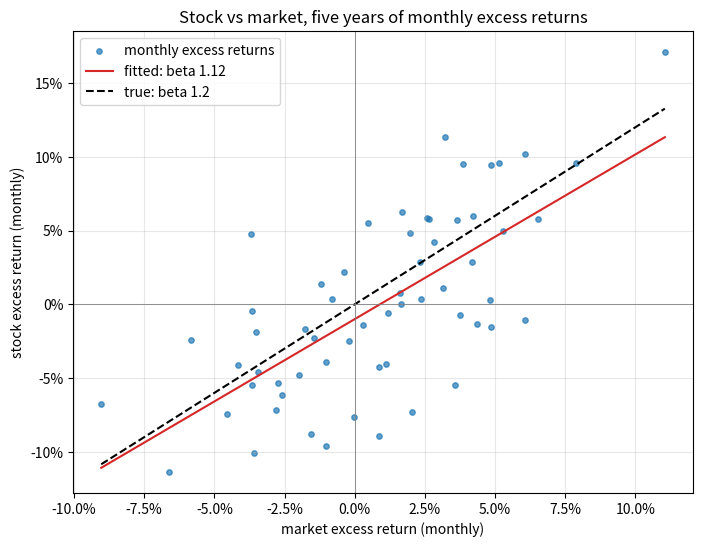
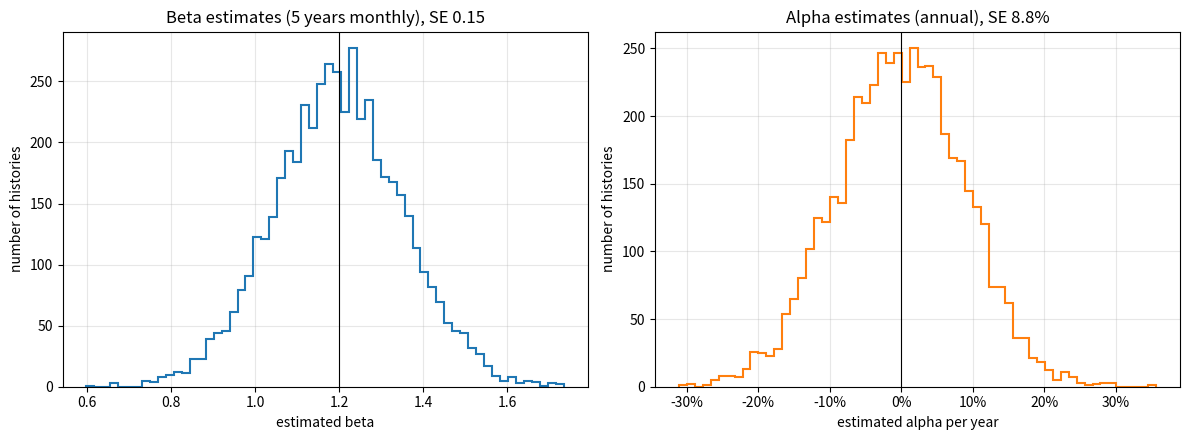
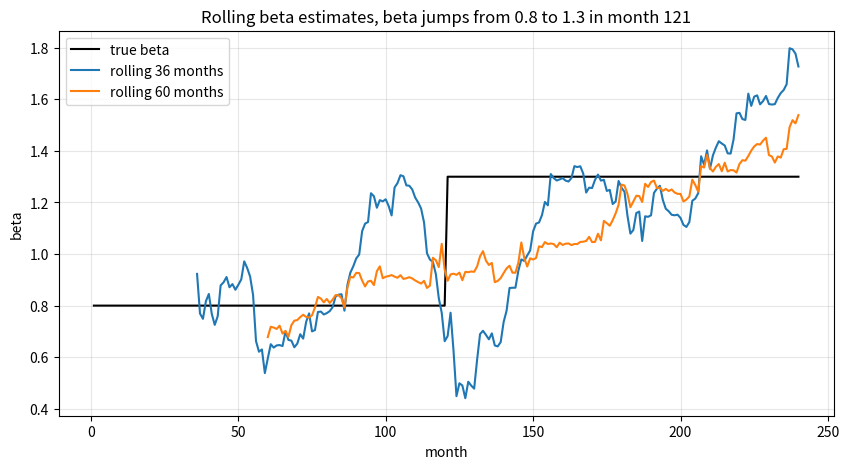
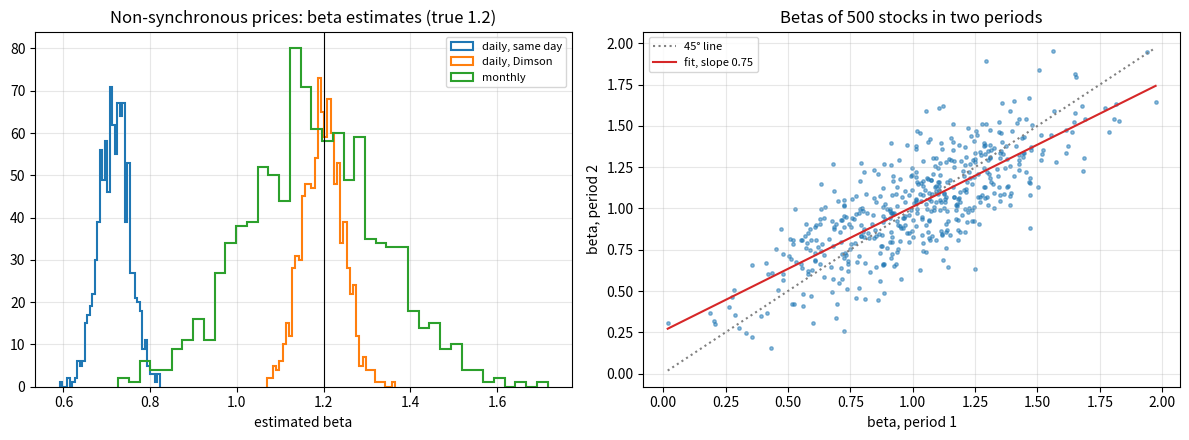

Reproduce these figures in Python, in order.
import numpy as np
import pandas as pd
import matplotlib.pyplot as plt
from scipy import stats

rng = np.random.default_rng(42)
months_per_year = 12
trading_days = 252

mkt_mu, mkt_vol = 0.065, 0.17          # annual excess return and volatility of the market
beta_true, alpha_true, idio_vol = 1.2, 0.0, 0.20

def simulate_stock(n_obs, rng, beta=beta_true, alpha=alpha_true, idio=idio_vol, ppy=12, n_paths=None):
    shape = (n_obs,) if n_paths is None else (n_paths, n_obs)
    x = mkt_mu / ppy + mkt_vol / np.sqrt(ppy) * rng.standard_normal(shape)
    y = alpha / ppy + beta * x + idio / np.sqrt(ppy) * rng.standard_normal(shape)
    return x, y


def ols(x, y):
    # slope and intercept along the last axis
    xc = x - x.mean(axis=-1, keepdims=True)
    yc = y - y.mean(axis=-1, keepdims=True)
    b = (xc * yc).sum(axis=-1) / (xc**2).sum(axis=-1)
    a = y.mean(axis=-1) - b * x.mean(axis=-1)
    return a, b


x, y = simulate_stock(60, rng)
a_hat, b_hat = ols(x, y)
lr = stats.linregress(x, y)
poly = np.polyfit(x, y, 1)

resid = y - a_hat - b_hat * x
print(f"beta:  ols {b_hat:.4f}, scipy {lr.slope:.4f}, polyfit {poly[0]:.4f};  SE {lr.stderr:.4f}")
print(f"alpha: {a_hat * 12:.2%} per year, SE {lr.intercept_stderr * 12:.2%} per year")
print(f"R^2 {lr.rvalue**2:.3f} (true {beta_true**2 * mkt_vol**2 / (beta_true**2 * mkt_vol**2 + idio_vol**2):.3f}), "
      f"idiosyncratic vol {resid.std(ddof=2) * np.sqrt(12):.2%}")
print(f"cov/var = {np.cov(x, y)[0, 1] / x.var(ddof=1):.4f},  rho * sy/sx = {lr.rvalue * y.std() / x.std():.4f}")

n_paths = 5_000
X, Y = simulate_stock(60, rng, n_paths=n_paths)
A_hat, B_hat = ols(X, Y)

se_beta = idio_vol / (mkt_vol * np.sqrt(60))
se_alpha = idio_vol / np.sqrt(5)
pd.DataFrame({
    "true": [beta_true, alpha_true],
    "average estimate": [B_hat.mean(), A_hat.mean() * 12],
    "SE simulated": [B_hat.std(), (A_hat * 12).std()],
    "SE formula": [se_beta, se_alpha],
    "SE / |true| (beta)": [B_hat.std() / beta_true, np.nan],
}, index=["beta", "alpha (annual)"]).round(4)

Xf, Yf = simulate_stock(120, rng, n_paths=1_000)
active = Yf - Xf
t_active = active.mean(axis=1) / (active.std(axis=1, ddof=1) / np.sqrt(120))

Af, Bf = ols(Xf, Yf)
res_f = Yf - Af[:, None] - Bf[:, None] * Xf
s_eps = np.sqrt((res_f**2).sum(axis=1) / (120 - 2))
sxx = ((Xf - Xf.mean(axis=1, keepdims=True)) ** 2).sum(axis=1)
se_a = s_eps * np.sqrt(1 / 120 + Xf.mean(axis=1) ** 2 / sxx)
t_alpha = Af / se_a

print(f"average active return: {active.mean() * 12:.2%} per year  (theory (beta - 1) * 6.5% = {(beta_true - 1) * mkt_mu:.2%})")
print(f"average regression alpha: {Af.mean() * 12:.2%} per year")
print(f"share 'significant' at 5% one-sided: active-return test {np.mean(t_active > 1.645):.1%}, "
      f"regression alpha {np.mean(t_alpha > 1.645):.1%}")

n1 = 120
x_r1, y_r1 = simulate_stock(n1, rng, beta=0.8)
x_r2, y_r2 = simulate_stock(n1, rng, beta=1.3)
x_roll, y_roll = np.concatenate([x_r1, x_r2]), np.concatenate([y_r1, y_r2])
true_path = np.r_[np.full(n1, 0.8), np.full(n1, 1.3)]

def rolling_beta(x, y, window):
    out = np.full(x.size, np.nan)
    for t in range(window, x.size + 1):
        out[t - 1] = ols(x[t - window:t], y[t - window:t])[1]
    return out

roll36, roll60 = rolling_beta(x_roll, y_roll, 36), rolling_beta(x_roll, y_roll, 60)
for m in [119, 131, 155, 179, 239]:
    print(f"month {m + 1:3d}: true {true_path[m]:.1f}, 36m {roll36[m]:.2f}, 60m {roll60[m]:.2f}")

def nonsync_estimates(rng, n_years=5, lag_share=0.4):
    n = n_years * trading_days + 1
    xm = mkt_mu / trading_days + mkt_vol / np.sqrt(trading_days) * rng.standard_normal(n)
    ys = (beta_true * ((1 - lag_share) * xm[1:] + lag_share * xm[:-1])
          + idio_vol / np.sqrt(trading_days) * rng.standard_normal(n - 1))
    xs = xm[1:]
    same_day = ols(xs, ys)[1]
    Z = np.column_stack([np.ones(n - 2), xs[1:], xs[:-1]])
    coef = np.linalg.lstsq(Z, ys[1:], rcond=None)[0]
    xm_m = xs[: n_years * trading_days].reshape(-1, 21).sum(axis=1)
    ym_m = ys[: n_years * trading_days].reshape(-1, 21).sum(axis=1)
    return same_day, coef[1] + coef[2], ols(xm_m, ym_m)[1]

ns = np.array([nonsync_estimates(rng) for _ in range(1_000)])
ns_table = pd.DataFrame({"average": ns.mean(axis=0), "std": ns.std(axis=0)},
                        index=["daily, same day", "daily, Dimson (lag 0 + lag 1)", "monthly"])
ns_table.round(3)

n_stocks = 500
true_betas = 1 + 0.3 * rng.standard_normal(n_stocks)
b1 = np.array([ols(*simulate_stock(60, rng, beta=b))[1] for b in true_betas])
b2 = np.array([ols(*simulate_stock(60, rng, beta=b))[1] for b in true_betas])
slope_12 = stats.linregress(b1, b2).slope
var_true, var_noise = true_betas.var(), (b1 - true_betas).var()

print(f"slope of period-2 betas on period-1 betas: {slope_12:.2f}")
print(f"theory var(true) / (var(true) + var(noise)) = {var_true / (var_true + var_noise):.2f}")
top = b1 >= np.quantile(b1, 0.9)
print(f"top decile by period-1 beta: period 1 {b1[top].mean():.2f}, period 2 {b2[top].mean():.2f}, "
      f"true {true_betas[top].mean():.2f}, Blume-adjusted {(2 / 3 * b1[top] + 1 / 3).mean():.2f}")

fig, ax = plt.subplots(figsize=(8, 6))
ax.scatter(x, y, s=15, alpha=0.7, label="monthly excess returns")
xx = np.linspace(x.min(), x.max(), 50)
ax.plot(xx, a_hat + b_hat * xx, color="tab:red", label=f"fitted: beta {b_hat:.2f}")
ax.plot(xx, alpha_true / 12 + beta_true * xx, color="black", linestyle="--", label=f"true: beta {beta_true}")
ax.axhline(0, color="grey", linewidth=0.6)
ax.axvline(0, color="grey", linewidth=0.6)
ax.xaxis.set_major_formatter(plt.FuncFormatter(lambda v, _: f"{v:.1%}"))
ax.yaxis.set_major_formatter(plt.FuncFormatter(lambda v, _: f"{v:.0%}"))
ax.set_title("Stock vs market, five years of monthly excess returns")
ax.set_xlabel("market excess return (monthly)")
ax.set_ylabel("stock excess return (monthly)")
ax.legend()
ax.grid(True, alpha=0.3)
plt.show()

fig, axes = plt.subplots(1, 2, figsize=(12, 4.5))
axes[0].hist(B_hat, bins=60, histtype="step", linewidth=1.5)
axes[0].axvline(beta_true, color="black", linewidth=0.8)
axes[0].set_title(f"Beta estimates (5 years monthly), SE {B_hat.std():.2f}")
axes[0].set_xlabel("estimated beta")
axes[1].hist(A_hat * 12, bins=60, histtype="step", linewidth=1.5, color="tab:orange")
axes[1].axvline(alpha_true, color="black", linewidth=0.8)
axes[1].xaxis.set_major_formatter(plt.FuncFormatter(lambda v, _: f"{v:.0%}"))
axes[1].set_title(f"Alpha estimates (annual), SE {(A_hat * 12).std():.1%}")
axes[1].set_xlabel("estimated alpha per year")
for ax in axes:
    ax.set_ylabel("number of histories")
    ax.grid(True, alpha=0.3)
plt.tight_layout()
plt.show()

months = np.arange(1, x_roll.size + 1)
fig, ax = plt.subplots(figsize=(10, 5))
ax.plot(months, true_path, color="black", linewidth=1.5, label="true beta")
ax.plot(months, roll36, color="tab:blue", label="rolling 36 months")
ax.plot(months, roll60, color="tab:orange", label="rolling 60 months")
ax.set_title("Rolling beta estimates, beta jumps from 0.8 to 1.3 in month 121")
ax.set_xlabel("month")
ax.set_ylabel("beta")
ax.legend()
ax.grid(True, alpha=0.3)
plt.show()

fig, axes = plt.subplots(1, 2, figsize=(12, 4.5))
axes[0].hist(ns[:, 0], bins=40, histtype="step", linewidth=1.5, label="daily, same day")
axes[0].hist(ns[:, 1], bins=40, histtype="step", linewidth=1.5, label="daily, Dimson")
axes[0].hist(ns[:, 2], bins=40, histtype="step", linewidth=1.5, label="monthly")
axes[0].axvline(beta_true, color="black", linewidth=0.8)
axes[0].set_title("Non-synchronous prices: beta estimates (true 1.2)")
axes[0].set_xlabel("estimated beta")
axes[0].legend(fontsize=8)

axes[1].scatter(b1, b2, s=6, alpha=0.5)
bb = np.linspace(b1.min(), b1.max(), 20)
axes[1].plot(bb, bb, color="grey", linestyle=":", label="45° line")
fit = stats.linregress(b1, b2)
axes[1].plot(bb, fit.intercept + fit.slope * bb, color="tab:red", label=f"fit, slope {fit.slope:.2f}")
axes[1].set_title("Betas of 500 stocks in two periods")
axes[1].set_xlabel("beta, period 1")
axes[1].set_ylabel("beta, period 2")
axes[1].legend(fontsize=8)
for ax in axes:
    ax.grid(True, alpha=0.3)
plt.tight_layout()
plt.show()

# 1.
b1_ex = 0.6 * 0.25 / 0.17
print(f"1. beta {b1_ex:.3f}, R^2 {0.36:.2f}, idiosyncratic vol {0.25 * np.sqrt(1 - 0.36):.1%}")

# 2.
for T in [3, 10]:
    print(f"2. {T:2d} years: SE(beta) = {0.25 * 0.8 / (0.17 * np.sqrt(12 * T)):.3f}")

# 3.
print(f"3. systematic vol share {0.95:.0%}; alpha SE = {1.5 / 0.8:.2f}% per year")

# 4.
from scipy.optimize import minimize

def neg_loglik(theta):
    a, b, log_s = theta
    e = y - a - b * x
    s2 = np.exp(2 * log_s)
    return 0.5 * x.size * np.log(2 * np.pi * s2) + (e**2).sum() / (2 * s2)

mle = minimize(neg_loglik, x0=[0.0, 1.0, np.log(0.05)], method="Nelder-Mead",
               options={"xatol": 1e-10, "fatol": 1e-10, "maxiter": 20_000})
print(f"4. MLE alpha {mle.x[0]:.6f}, beta {mle.x[1]:.6f};  OLS alpha {lr.intercept:.6f}, beta {lr.slope:.6f}")

# 5.
def dimson_two_lags(rng, shares=(0.5, 0.3, 0.2), n_years=5):
    n = n_years * trading_days + 2
    xm = mkt_mu / trading_days + mkt_vol / np.sqrt(trading_days) * rng.standard_normal(n)
    ys = (beta_true * (shares[0] * xm[2:] + shares[1] * xm[1:-1] + shares[2] * xm[:-2])
          + idio_vol / np.sqrt(trading_days) * rng.standard_normal(n - 2))
    x0, x1, x2 = xm[2:], xm[1:-1], xm[:-2]
    one = np.ones_like(x0)
    c0 = np.linalg.lstsq(np.column_stack([one, x0]), ys, rcond=None)[0]
    c1 = np.linalg.lstsq(np.column_stack([one, x0, x1]), ys, rcond=None)[0]
    c2 = np.linalg.lstsq(np.column_stack([one, x0, x1, x2]), ys, rcond=None)[0]
    return c0[1], c1[1:].sum(), c2[1:].sum()

d5 = np.array([dimson_two_lags(rng) for _ in range(500)])
print(f"5. average beta: same day {d5[:, 0].mean():.3f}, lags 0-1 {d5[:, 1].mean():.3f}, lags 0-2 {d5[:, 2].mean():.3f}")

# 6.
x_fixed = simulate_stock(60, rng)[0]
eps = idio_vol / np.sqrt(12) * rng.standard_normal((20_000, 60))
b6 = ols(np.broadcast_to(x_fixed, eps.shape), beta_true * x_fixed + eps)[1]
print(f"6. simulated SD {b6.std():.4f}, formula {idio_vol / np.sqrt(12) / np.sqrt(((x_fixed - x_fixed.mean())**2).sum()):.4f}")

# 7.
se_b1 = idio_vol / (mkt_vol * np.sqrt(60))
var_b_cs = max(b1.var() - se_b1**2, 0.0)
w_v = var_b_cs / (var_b_cs + se_b1**2)
vasicek = w_v * b1 + (1 - w_v) * b1.mean()
mse = lambda est: np.mean((est - true_betas) ** 2)
print(f"7. Vasicek weight {w_v:.2f};  MSE raw {mse(b1):.4f}, Blume {mse(2 / 3 * b1 + 1 / 3):.4f}, Vasicek {mse(vasicek):.4f}")
